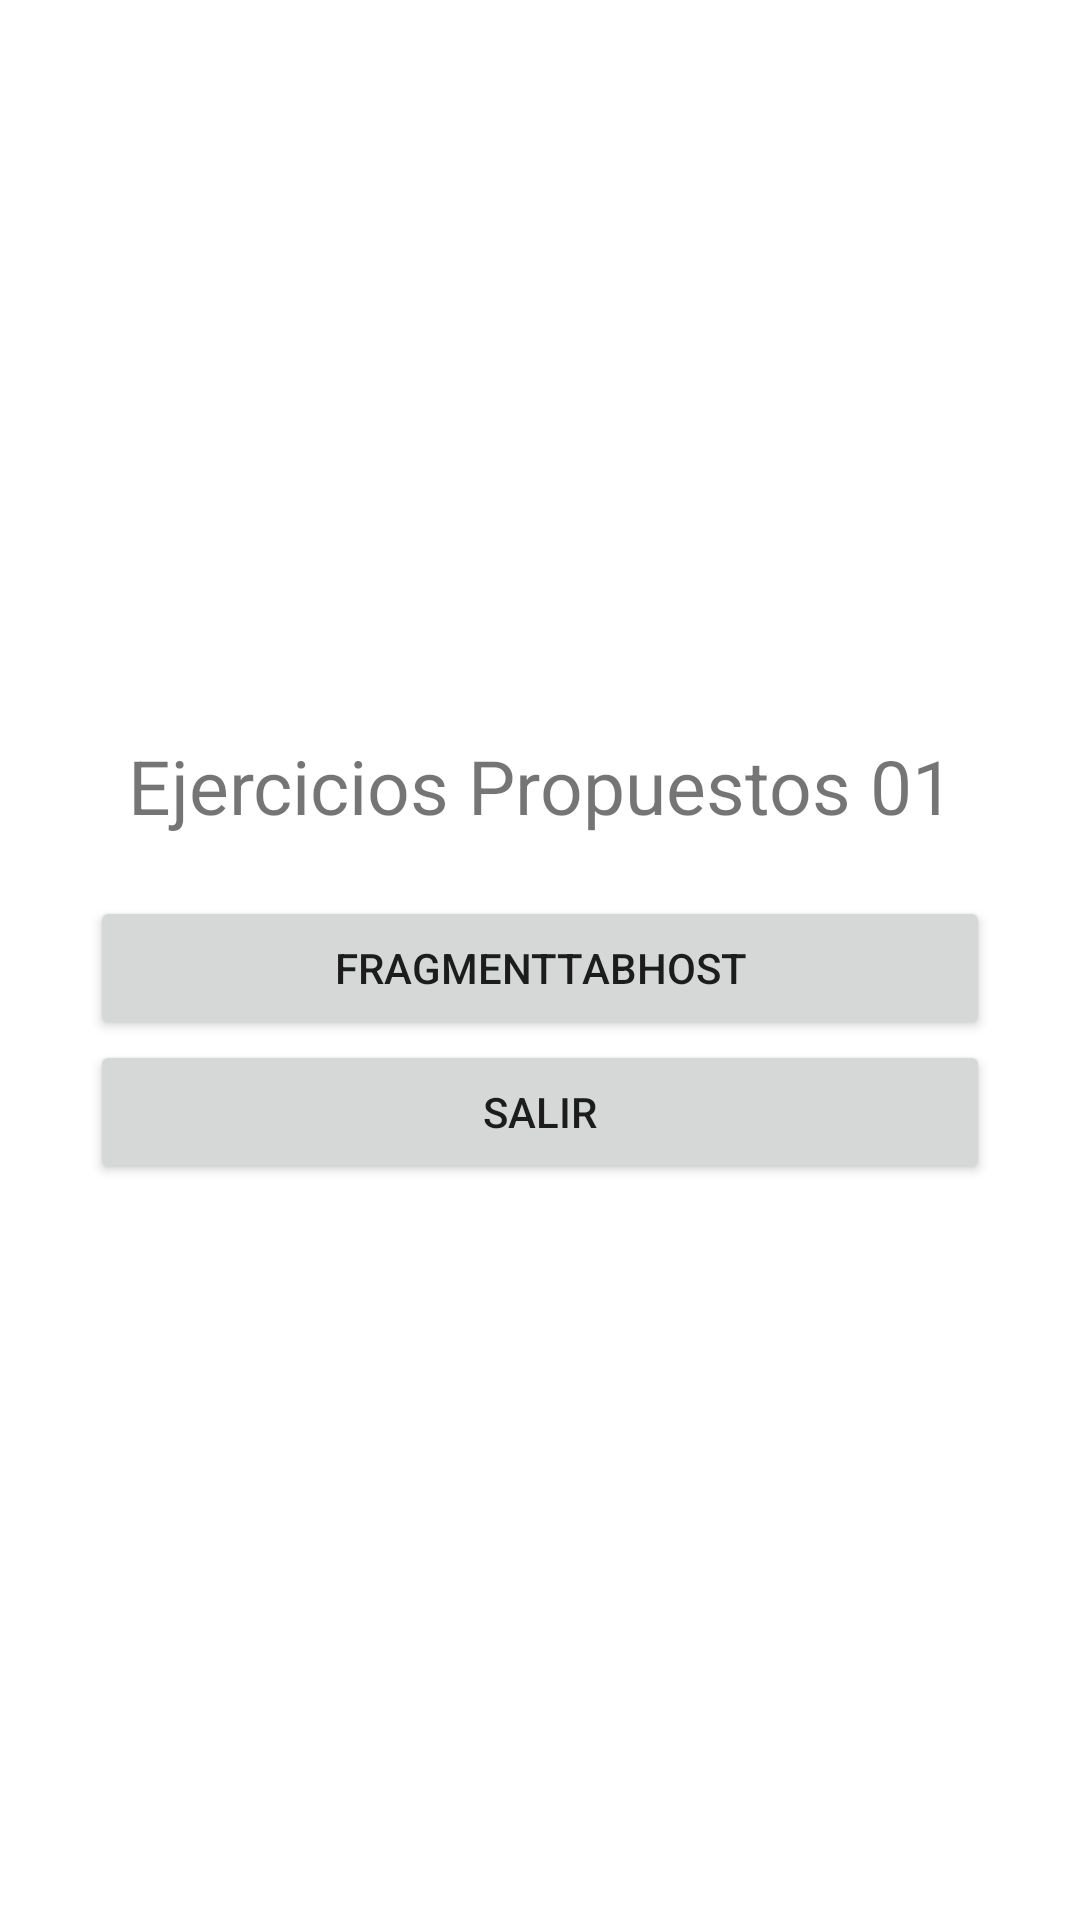

Reconstruct the res/layout file that produces this screen, plus the resources it refers to.
<!-- AndroidManifest.xml: application theme Theme.TEncargado1 -->
<!-- res/layout/activity_main.xml -->
<LinearLayout xmlns:android
    ="http://schemas.android.com/apk/res/android"
    xmlns:tools
        ="http://schemas.android.com/tools"
    android:orientation="vertical"
    android:layout_width="match_parent"
    android:layout_height="match_parent"
    android:gravity="center"
    android:padding="30dp"
    >
    <TextView
        android:layout_width="match_parent"
        android:layout_height="wrap_content"
        android:text="@string/tituloAplicacion"
        android:gravity="center"
        android:textSize="25sp"
        android:layout_marginBottom="20dp"/>
    <Button android:id="@+id/button01"
        android:layout_height="wrap_content"
        android:layout_width="match_parent"
        android:text="@string/opcion1"
        android:onClick="mitabhost"
        />
    <Button android:id="@+id/button04"
        android:layout_height="wrap_content"
        android:layout_width="match_parent"
        android:text="@string/opcion3"
        android:onClick="salir"/>
</LinearLayout>
<!-- resources referenced by this layout -->
<resources>
  <string name="opcion1">FragmentTabhost</string>
  <string name="opcion3">Salir</string>
  <string name="tituloAplicacion">Ejercicios Propuestos 01</string>
  <style name="Theme.TEncargado1" parent="Theme.MaterialComponents.DayNight.DarkActionBar">
          
          <item name="colorPrimary">@color/purple_500</item>
          <item name="colorPrimaryVariant">@color/purple_700</item>
          <item name="colorOnPrimary">@color/white</item>
          
          <item name="colorSecondary">@color/teal_200</item>
          <item name="colorSecondaryVariant">@color/teal_700</item>
          <item name="colorOnSecondary">@color/black</item>
          
          <item name="android:statusBarColor" tools:targetApi="l">?attr/colorPrimaryVariant</item>
          
      </style>
  <!-- not gathered from this repository: default colours our renderer supplied (Android Studio template values) -->
  <color name="purple_500">#FF6200EE</color>
  <color name="purple_700">#FF3700B3</color>
  <color name="teal_200">#FF03DAC5</color>
  <color name="teal_700">#FF018786</color>
  <color name="black">#FF000000</color>
  <color name="white">#FFFFFFFF</color>
</resources>
